Photos from the image-classification dataset "data" in the GitHub repository awds0318/2023-Fall-NYCU-DL. Its 4 classes are: baked potato, crispy chicken, donut, fries.

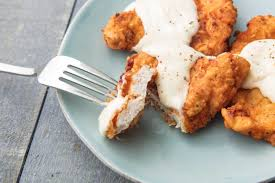
Label: crispy chicken

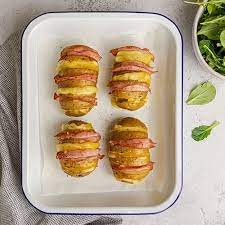
Label: baked potato

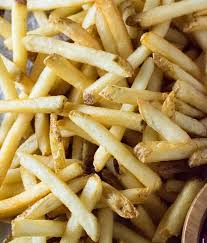
Label: fries

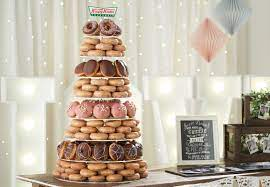
Label: donut

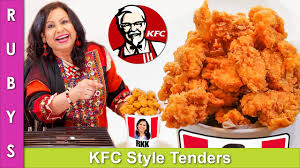
Label: crispy chicken

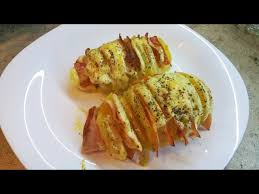
Label: baked potato
